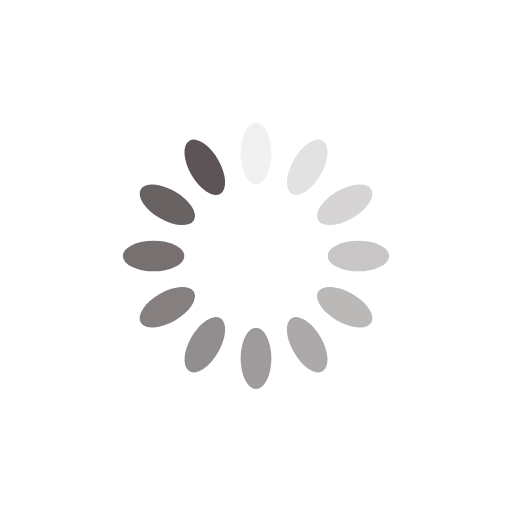
t = 0.00 s
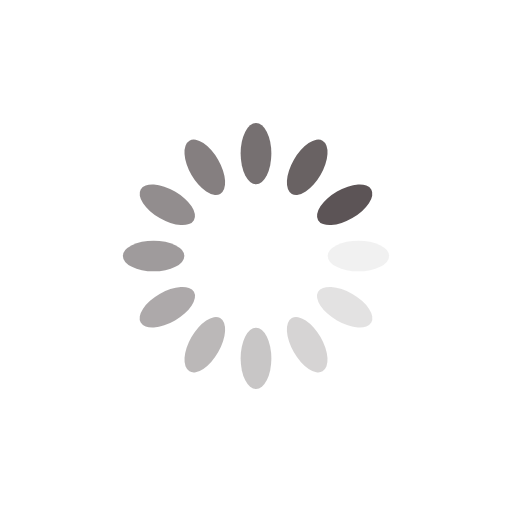
t = 0.25 s
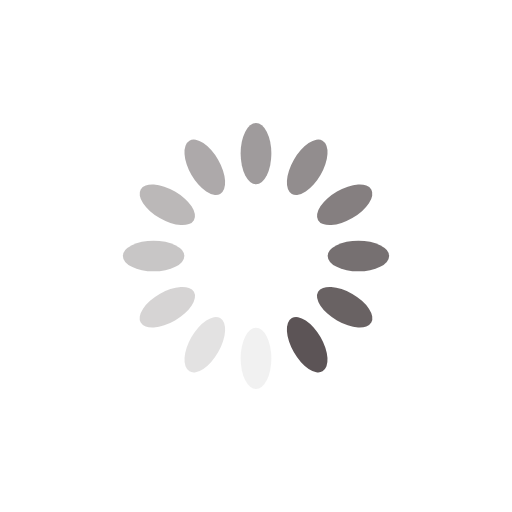
t = 0.50 s
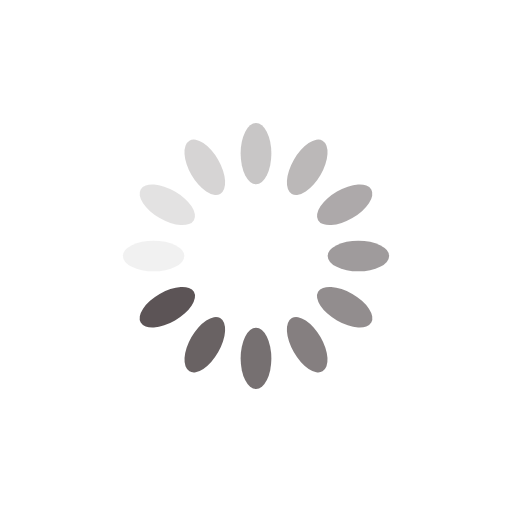
t = 0.75 s

The animated SVG that drew these frames (rendered in a browser with its animation timeline set to each time). Animation: 12 SMIL elements (animate=12); one cycle of 1.00 s, repeats indefinitely.

<?xml version="1.0" encoding="utf-8"?>
<svg xmlns="http://www.w3.org/2000/svg" xmlns:xlink="http://www.w3.org/1999/xlink" style="margin: auto; background: none; display: block; shape-rendering: auto;" width="200px" height="200px" viewBox="0 0 100 100" preserveAspectRatio="xMidYMid">
<g transform="rotate(0 50 50)">
  <rect x="47" y="24" rx="3" ry="6" width="6" height="12" fill="#5c5456">
    <animate attributeName="opacity" values="1;0" keyTimes="0;1" dur="1s" begin="-0.9166666666666666s" repeatCount="indefinite"></animate>
  </rect>
</g><g transform="rotate(30 50 50)">
  <rect x="47" y="24" rx="3" ry="6" width="6" height="12" fill="#5c5456">
    <animate attributeName="opacity" values="1;0" keyTimes="0;1" dur="1s" begin="-0.8333333333333334s" repeatCount="indefinite"></animate>
  </rect>
</g><g transform="rotate(60 50 50)">
  <rect x="47" y="24" rx="3" ry="6" width="6" height="12" fill="#5c5456">
    <animate attributeName="opacity" values="1;0" keyTimes="0;1" dur="1s" begin="-0.75s" repeatCount="indefinite"></animate>
  </rect>
</g><g transform="rotate(90 50 50)">
  <rect x="47" y="24" rx="3" ry="6" width="6" height="12" fill="#5c5456">
    <animate attributeName="opacity" values="1;0" keyTimes="0;1" dur="1s" begin="-0.6666666666666666s" repeatCount="indefinite"></animate>
  </rect>
</g><g transform="rotate(120 50 50)">
  <rect x="47" y="24" rx="3" ry="6" width="6" height="12" fill="#5c5456">
    <animate attributeName="opacity" values="1;0" keyTimes="0;1" dur="1s" begin="-0.5833333333333334s" repeatCount="indefinite"></animate>
  </rect>
</g><g transform="rotate(150 50 50)">
  <rect x="47" y="24" rx="3" ry="6" width="6" height="12" fill="#5c5456">
    <animate attributeName="opacity" values="1;0" keyTimes="0;1" dur="1s" begin="-0.5s" repeatCount="indefinite"></animate>
  </rect>
</g><g transform="rotate(180 50 50)">
  <rect x="47" y="24" rx="3" ry="6" width="6" height="12" fill="#5c5456">
    <animate attributeName="opacity" values="1;0" keyTimes="0;1" dur="1s" begin="-0.4166666666666667s" repeatCount="indefinite"></animate>
  </rect>
</g><g transform="rotate(210 50 50)">
  <rect x="47" y="24" rx="3" ry="6" width="6" height="12" fill="#5c5456">
    <animate attributeName="opacity" values="1;0" keyTimes="0;1" dur="1s" begin="-0.3333333333333333s" repeatCount="indefinite"></animate>
  </rect>
</g><g transform="rotate(240 50 50)">
  <rect x="47" y="24" rx="3" ry="6" width="6" height="12" fill="#5c5456">
    <animate attributeName="opacity" values="1;0" keyTimes="0;1" dur="1s" begin="-0.25s" repeatCount="indefinite"></animate>
  </rect>
</g><g transform="rotate(270 50 50)">
  <rect x="47" y="24" rx="3" ry="6" width="6" height="12" fill="#5c5456">
    <animate attributeName="opacity" values="1;0" keyTimes="0;1" dur="1s" begin="-0.16666666666666666s" repeatCount="indefinite"></animate>
  </rect>
</g><g transform="rotate(300 50 50)">
  <rect x="47" y="24" rx="3" ry="6" width="6" height="12" fill="#5c5456">
    <animate attributeName="opacity" values="1;0" keyTimes="0;1" dur="1s" begin="-0.08333333333333333s" repeatCount="indefinite"></animate>
  </rect>
</g><g transform="rotate(330 50 50)">
  <rect x="47" y="24" rx="3" ry="6" width="6" height="12" fill="#5c5456">
    <animate attributeName="opacity" values="1;0" keyTimes="0;1" dur="1s" begin="0s" repeatCount="indefinite"></animate>
  </rect>
</g>
</svg>
